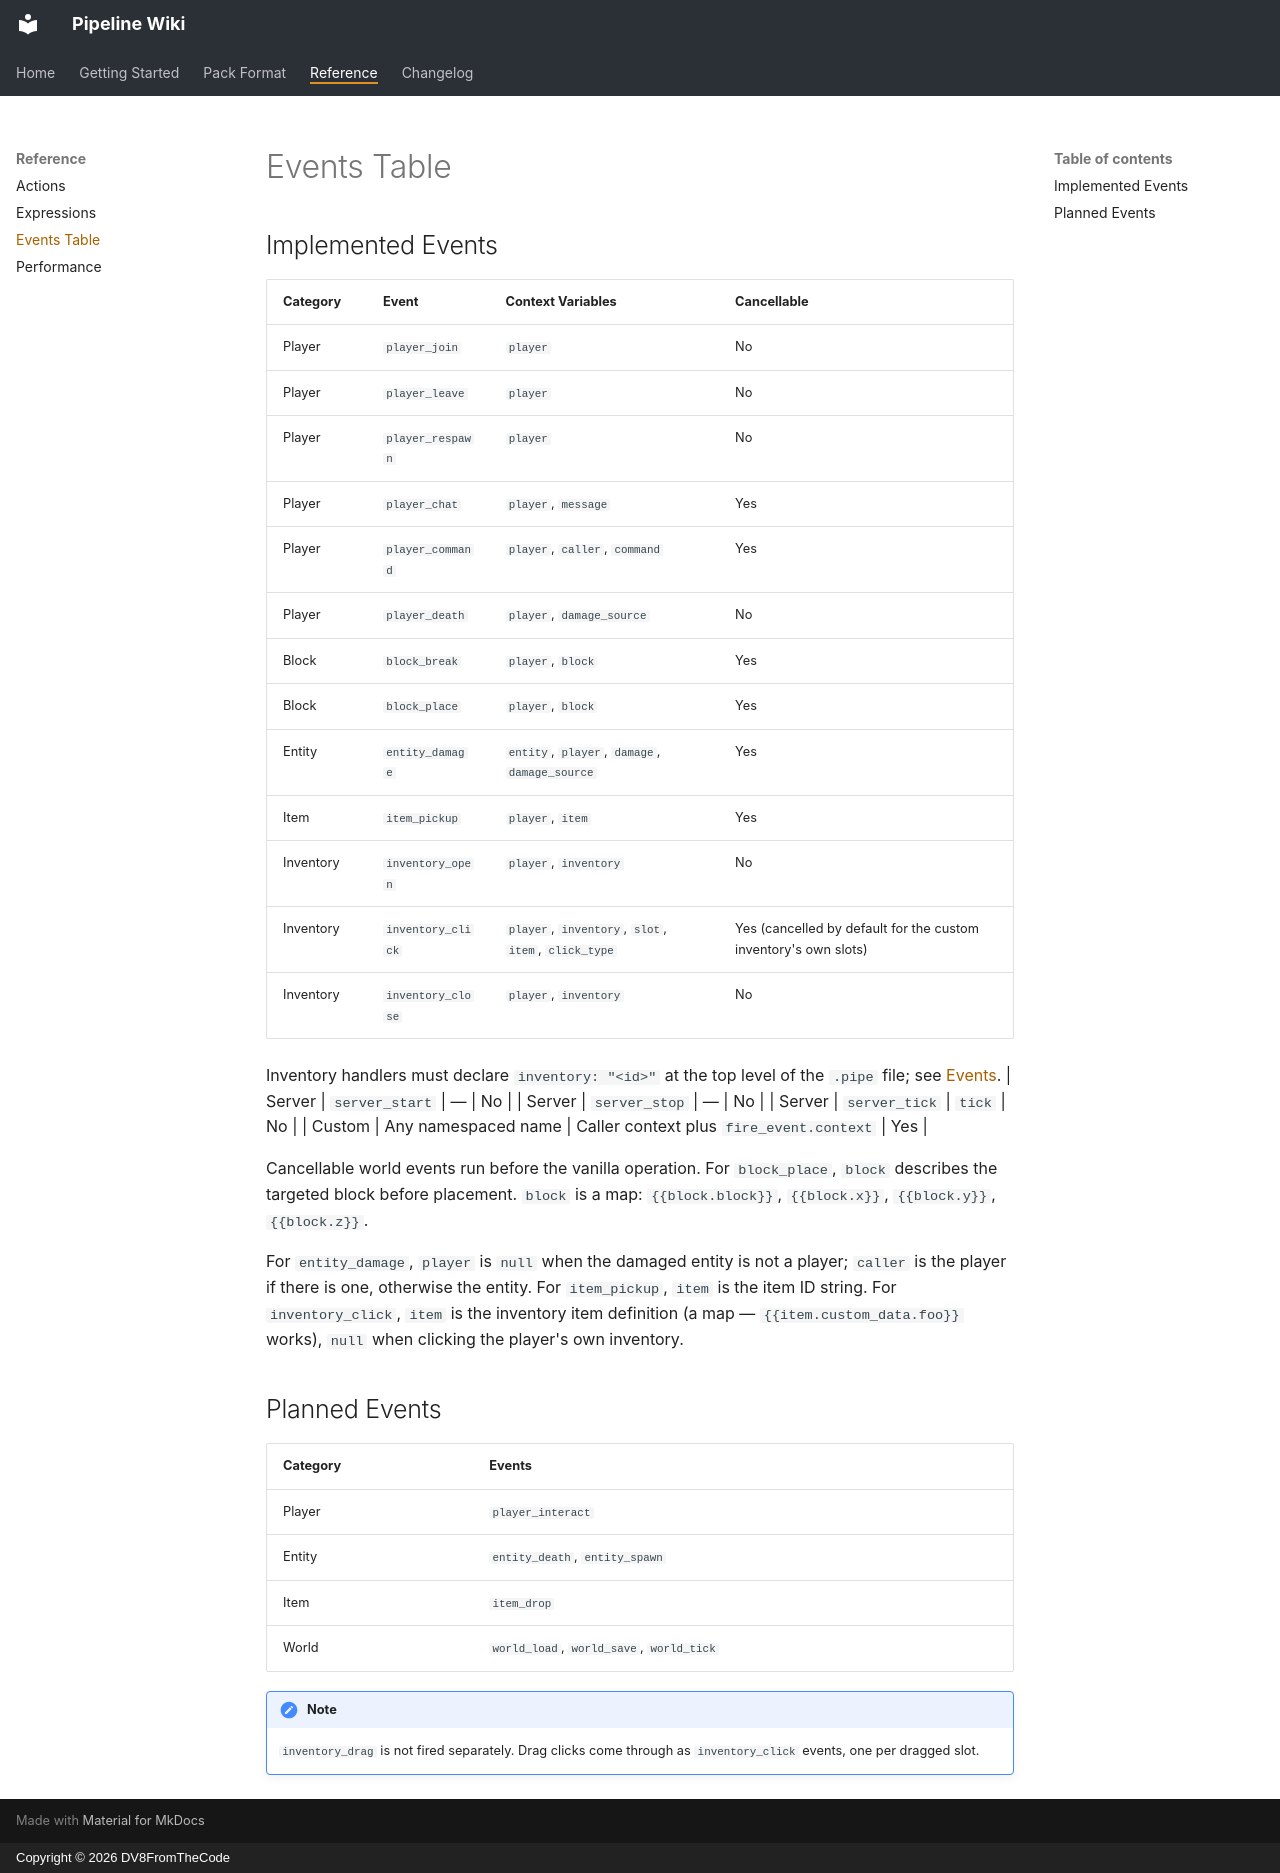

repository: DV8FromTheCode/Pipeline-Wiki · page: reference/events-table/index.html · generator: mkdocs · copyright: Copyright © 2026 DV8FromTheCode

# Events Table

## Implemented Events

| Category | Event | Context Variables | Cancellable |
|---|---|---|---|
| Player | `player_join` | `player` | No |
| Player | `player_leave` | `player` | No |
| Player | `player_respawn` | `player` | No |
| Player | `player_chat` | `player`, `message` | Yes |
| Player | `player_command` | `player`, `caller`, `command` | Yes |
| Player | `player_death` | `player`, `damage_source` | No |
| Block | `block_break` | `player`, `block` | Yes |
| Block | `block_place` | `player`, `block` | Yes |
| Entity | `entity_damage` | `entity`, `player`, `damage`, `damage_source` | Yes |
| Item | `item_pickup` | `player`, `item` | Yes |
| Inventory | `inventory_open` | `player`, `inventory` | No |
| Inventory | `inventory_click` | `player`, `inventory`, `slot`, `item`, `click_type` | Yes (cancelled by default for the custom inventory's own slots) |
| Inventory | `inventory_close` | `player`, `inventory` | No |

Inventory handlers must declare `inventory: "<id>"` at the top level of the `.pipe` file; see [Events](../pack-format/events.md#fields).
| Server | `server_start` | — | No |
| Server | `server_stop` | — | No |
| Server | `server_tick` | `tick` | No |
| Custom | Any namespaced name | Caller context plus `fire_event.context` | Yes |

Cancellable world events run before the vanilla operation. For `block_place`, `block` describes the targeted block before placement. `block` is a map: `{{block.block}}`, `{{block.x}}`, `{{block.y}}`, `{{block.z}}`.

For `entity_damage`, `player` is `null` when the damaged entity is not a player; `caller` is the player if there is one, otherwise the entity. For `item_pickup`, `item` is the item ID string. For `inventory_click`, `item` is the inventory item definition (a map — `{{item.custom_data.foo}}` works), `null` when clicking the player's own inventory.

## Planned Events

| Category | Events |
|---|---|
| Player | `player_interact` |
| Entity | `entity_death`, `entity_spawn` |
| Item | `item_drop` |
| World | `world_load`, `world_save`, `world_tick` |

!!! note
    `inventory_drag` is not fired separately. Drag clicks come through as `inventory_click` events, one per dragged slot.
